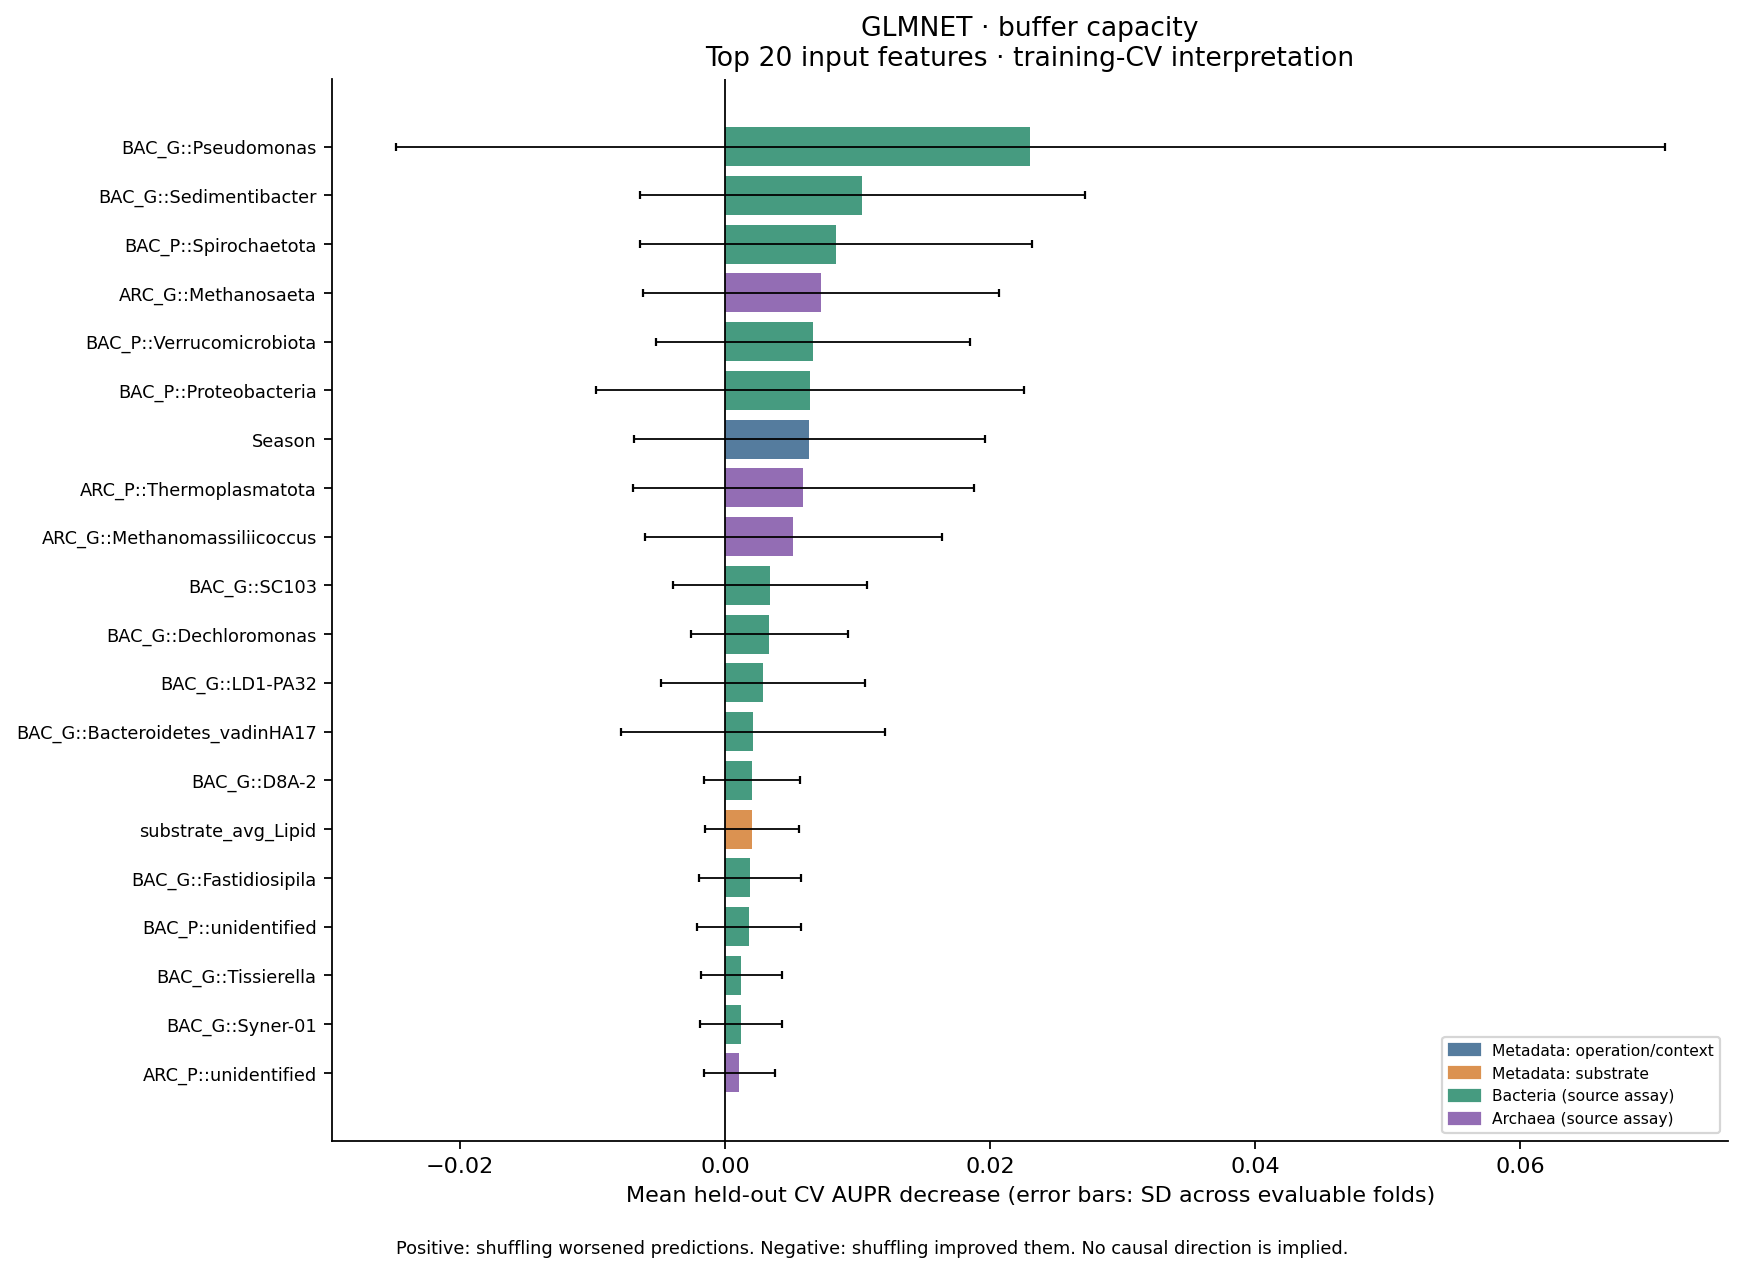

The file beside this chart, header and first rows:
model, target, rank, feature, category, importance_mean, fold_sd, evaluable_folds, selected_folds, positive_folds, top10_folds, top20_folds, mean_fold_rank, mean_permutation_sd, top10_frequency, positive_frequency
GLMNET, warning_buffer_capacity, 1.0, BAC_G::Pseudomonas, Bacteria, 0.02303, 0.04786, 5, 5, 2, 2, 2, 81.7, 0.009704, 0.4, 0.4
GLMNET, warning_buffer_capacity, 2.0, BAC_G::Sedimentibacter, Bacteria, 0.01038, 0.01682, 5, 5, 3, 3, 3, 105.8, 0.009589, 0.6, 0.6
GLMNET, warning_buffer_capacity, 3.0, BAC_P::Spirochaetota, Bacteria, 0.008381, 0.0148, 5, 5, 3, 3, 3, 106.9, 0.02799, 0.6, 0.6
GLMNET, warning_buffer_capacity, 4.0, ARC_G::Methanosaeta, Archaea, 0.007255, 0.01344, 5, 5, 3, 3, 3, 78.0, 0.006048, 0.6, 0.6
GLMNET, warning_buffer_capacity, 5.0, BAC_P::Verrucomicrobiota, Bacteria, 0.006661, 0.01184, 5, 5, 3, 2, 3, 84.3, 0.008333, 0.4, 0.6
GLMNET, warning_buffer_capacity, 6.0, BAC_P::Proteobacteria, Bacteria, 0.006408, 0.01613, 5, 5, 2, 2, 2, 108.7, 0.005075, 0.4, 0.4
GLMNET, warning_buffer_capacity, 7.0, Season, Metadata: operation/context, 0.00638, 0.01324, 5, 5, 3, 2, 3, 105.8, 0.004878, 0.4, 0.6
GLMNET, warning_buffer_capacity, 8.0, ARC_P::Thermoplasmatota, Archaea, 0.00592, 0.01284, 5, 5, 3, 2, 2, 64.2, 0.002488, 0.4, 0.6
GLMNET, warning_buffer_capacity, 9.0, ARC_G::Methanomassiliicoccus, Archaea, 0.005172, 0.01124, 5, 5, 4, 2, 3, 39.0, 0.005412, 0.4, 0.8
GLMNET, warning_buffer_capacity, 10.0, BAC_G::SC103, Bacteria, 0.003396, 0.007296, 5, 5, 2, 1, 2, 83.5, 0.003022, 0.2, 0.4
GLMNET, warning_buffer_capacity, 11.0, BAC_G::Dechloromonas, Bacteria, 0.003339, 0.005916, 5, 5, 3, 3, 3, 80.9, 0.004628, 0.6, 0.6
GLMNET, warning_buffer_capacity, 12.0, BAC_G::LD1-PA32, Bacteria, 0.002874, 0.00772, 5, 5, 1, 1, 1, 136.7, 0.002795, 0.2, 0.2
GLMNET, warning_buffer_capacity, 13.0, BAC_G::Bacteroidetes_vadinHA17, Bacteria, 0.002124, 0.009939, 5, 5, 1, 1, 1, 139.9, 0.006768, 0.2, 0.2
GLMNET, warning_buffer_capacity, 14.0, BAC_G::D8A-2, Bacteria, 0.002056, 0.003609, 5, 5, 2, 2, 2, 81.8, 0.003553, 0.4, 0.4
GLMNET, warning_buffer_capacity, 15.0, substrate_avg_Lipid, Metadata: substrate, 0.002043, 0.003548, 5, 5, 3, 2, 3, 57.8, 0.004504, 0.4, 0.6
GLMNET, warning_buffer_capacity, 16.0, BAC_G::Fastidiosipila, Bacteria, 0.001873, 0.003863, 5, 5, 3, 2, 3, 83.2, 0.005064, 0.4, 0.6
GLMNET, warning_buffer_capacity, 17.0, BAC_P::unidentified, Bacteria, 0.001814, 0.00391, 5, 5, 2, 1, 2, 105.7, 0.005861, 0.2, 0.4
GLMNET, warning_buffer_capacity, 18.0, BAC_G::Tissierella, Bacteria, 0.001246, 0.003076, 5, 5, 2, 1, 2, 111.7, 0.004832, 0.2, 0.4
GLMNET, warning_buffer_capacity, 19.0, BAC_G::Syner-01, Bacteria, 0.001234, 0.003109, 5, 5, 1, 0, 1, 134.5, 0.003927, 0.0, 0.2
GLMNET, warning_buffer_capacity, 20.0, ARC_P::unidentified, Archaea, 0.00109, 0.0027, 5, 5, 1, 0, 1, 133.6, 0.001836, 0.0, 0.2
